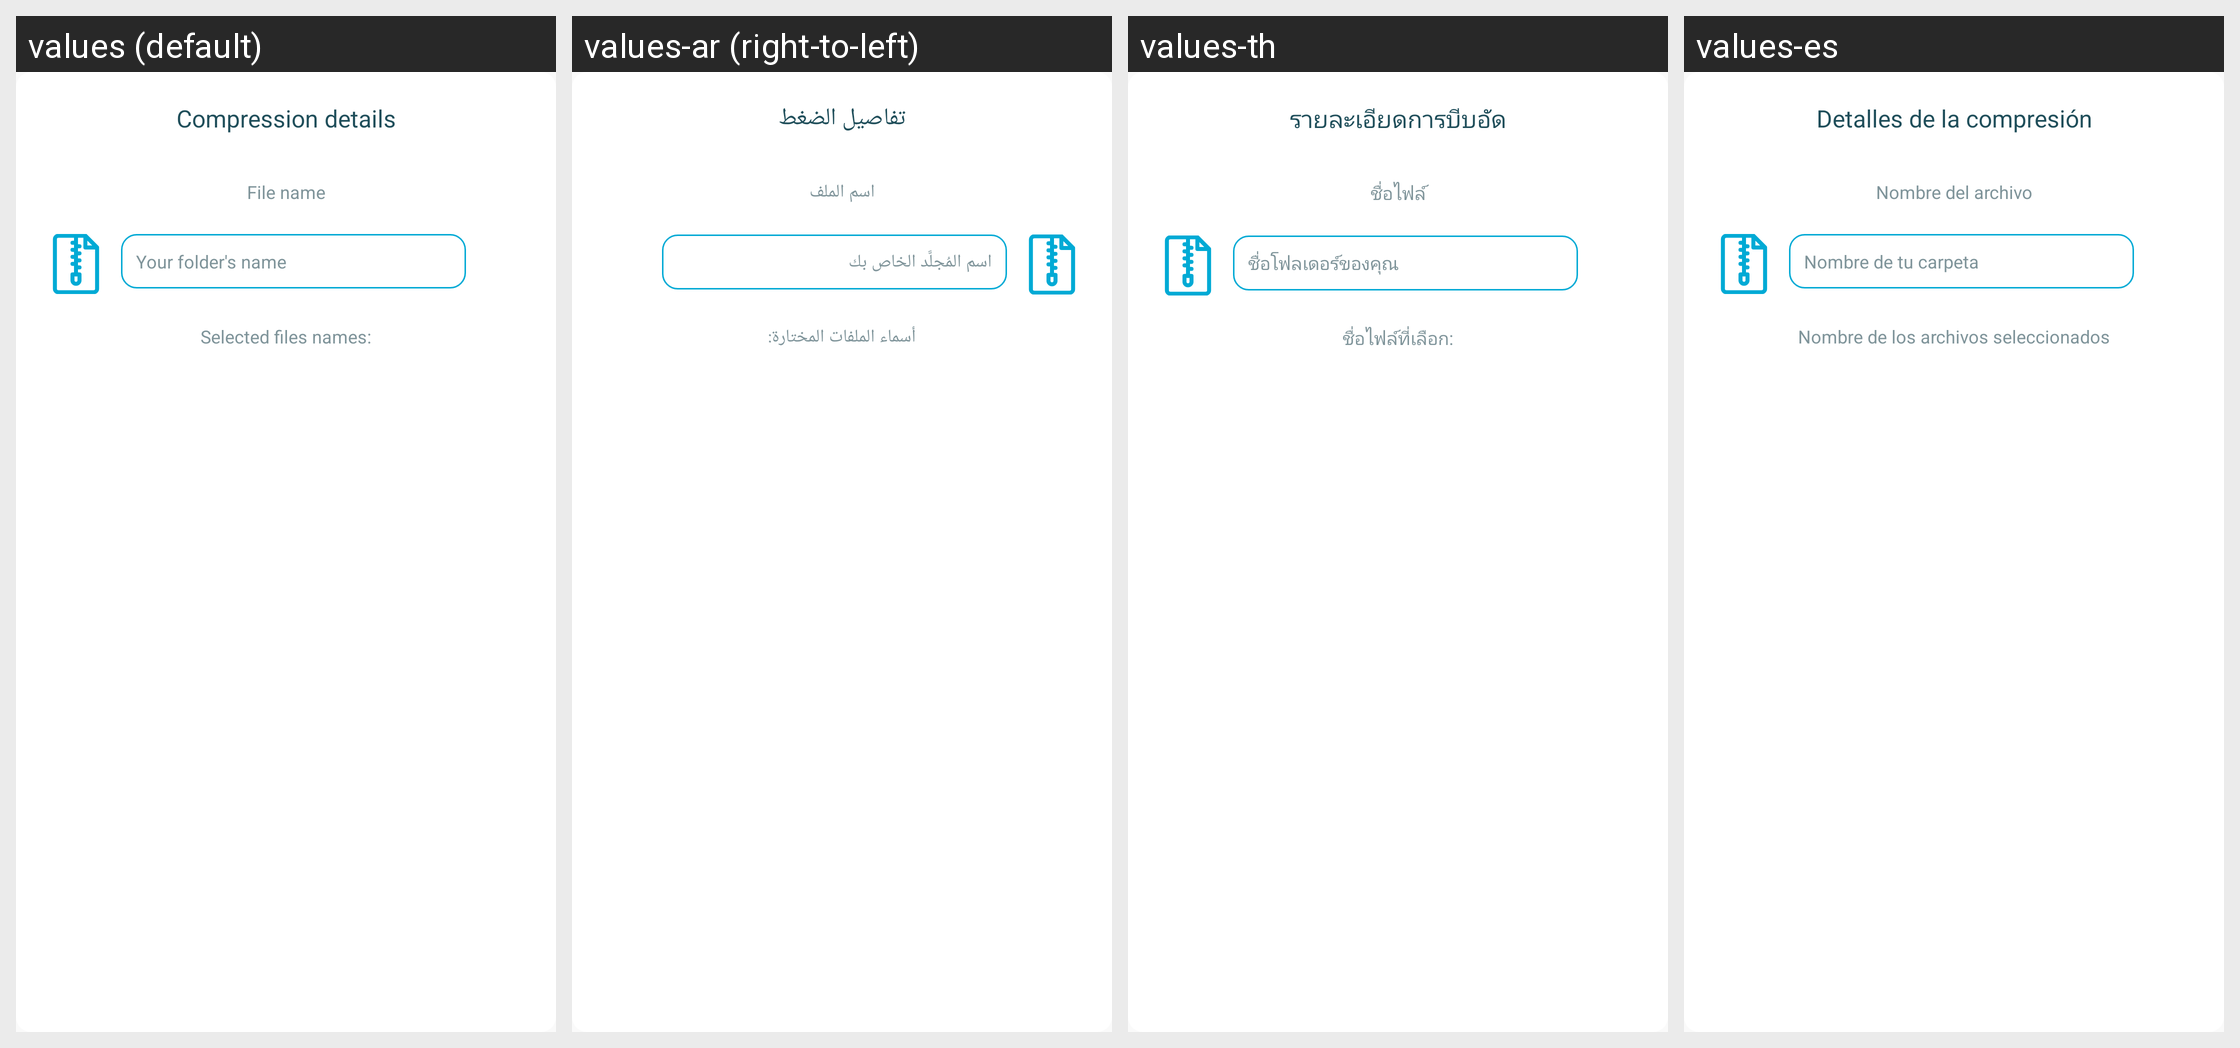

The Android screen above is rendered under several locales of the same app. Produce the string resources it draws, with the default and per-locale values.
Android screen res/layout/dialog_compress_files.xml rendered under 4 locales, left to right: values (default), values-ar (right-to-left), values-th, values-es. Device: Nexus 5 (rendered at 1080×1920; each locale shown at half size, 540×960, under a caption strip naming it); theme AppThemeBar.
Other locales in the repository, not shown: values-af, values-am, values-as, values-az, values-be, values-bg, values-bn, values-bs, values-ca, values-ca-rES, values-cs, values-cs-rCZ, values-da, values-de, values-de-rDE, values-el, values-el-rGR, values-en, values-en-rCA, values-en-rGB, values-en-rIN, values-en-rXC, values-es-rUS, values-et, values-et-rEE, values-eu, values-fa, values-fi, values-fil, values-fr, values-fr-rCA, values-fr-rFR, values-gl, values-gu, values-hi, values-hi-rIN, values-hr, values-hu, values-hy, values-in, values-in-rID, values-is, values-it, values-it-rIT, values-iw, values-ja, values-ja-rJP, values-ka, values-kk, values-km, values-kn, values-ko, values-ko-rKR, values-ky, values-lo, values-lt, values-lt-rLT, values-lv, values-lv-rLV, values-mk, values-ml, values-mn, values-mr, values-ms, values-ms-rMY, values-mt, values-my, values-nb, values-ne, values-nl, values-nn-rNO, values-or, values-pa, values-pl, values-pl-rPL, values-pt, values-pt-rBR, values-pt-rPT, values-ro, values-ro-rRO, values-ru, values-ru-rRU, values-si, values-sk, values-sk-rSK, values-sl, values-sl-rSI, values-sq, values-sr, values-sv, values-sw, values-ta, values-te, values-tl, values-tr, values-tr-rTR, values-uk, values-ur, values-uz, values-vi, values-zh, values-zh-rCN, values-zh-rHK, values-zh-rTW, values-zu.
Strings drawn on this screen, with the default value and each locale's value (text and hints the layout hard-codes, and strings that could not be matched under every locale, appear in the picture but are not listed):

core_compress_dialog_title
  values: Compression details
  values-ar: تفاصيل الضغط
  values-th: รายละเอียดการบีบอัด
  values-es: Detalles de la compresión

core_compress_dialog_file_name
  values: File name
  values-ar: اسم الملف
  values-th: ชื่อไฟล์
  values-es: Nombre del archivo

core_file_name_hint
  values: Your folder's name
  values-ar: اسم المُجلَّد الخاص بك
  values-th: ชื่อโฟลเดอร์ของคุณ
  values-es: Nombre de tu carpeta

core_compress_dialog_selected_files_names
  values: Selected files names:
  values-ar: أسماء الملفات المختارة:
  values-th: ชื่อไฟล์ที่เลือก:
  values-es: Nombre de los archivos seleccionados
